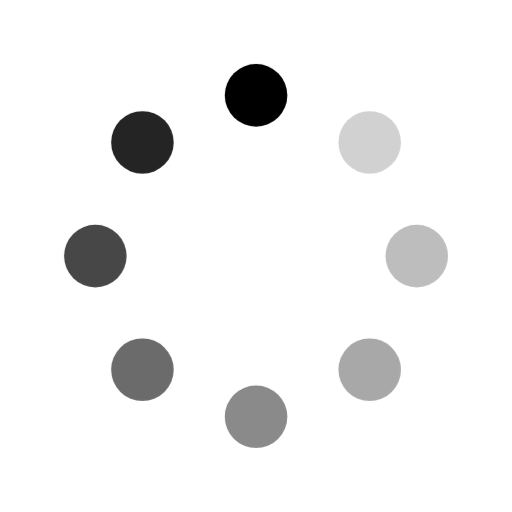
t = 0.00 s
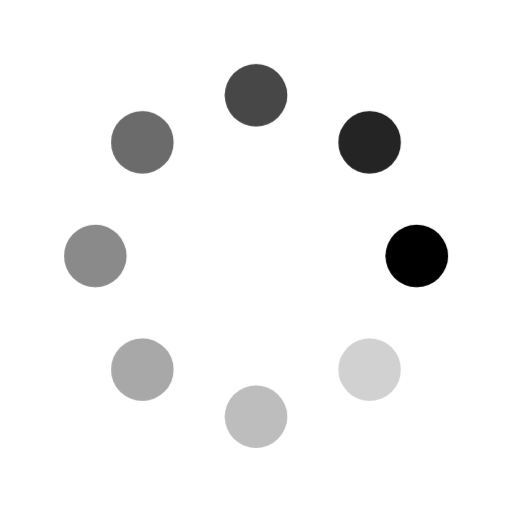
t = 0.40 s
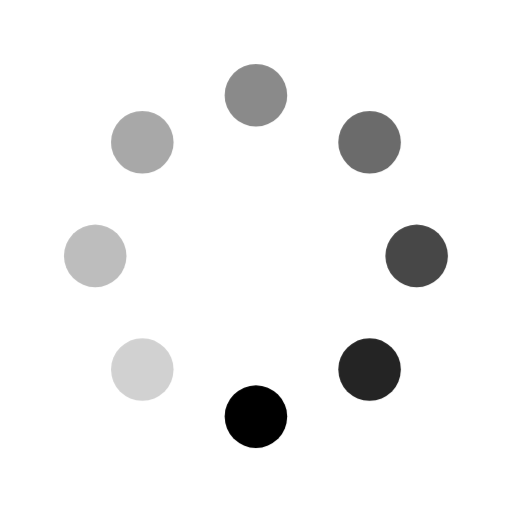
t = 0.80 s
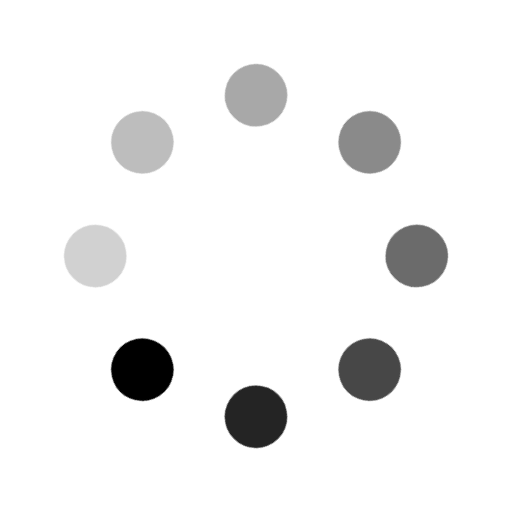
t = 1.20 s

The animated SVG that drew these frames (rendered in a browser with its animation timeline set to each time). Animation: 1 CSS @keyframes rule; one cycle of 1.60 s, repeats indefinitely.

<svg xmlns="http://www.w3.org/2000/svg" width="18" height="18" viewBox="0 0 18 18" fill="none" role="img" aria-label="进行中：点阵环"><style>@keyframes spin{to{transform:rotate(360deg)}}.turn{transform-origin:9px 9px;animation:spin 1.6s steps(8,end) infinite}@media(prefers-reduced-motion:reduce){.turn{animation:none}}</style><g class="turn"><circle cx="9.0000" cy="3.3500" r="1.1" fill="currentColor" opacity="1"/><circle cx="12.9952" cy="5.0048" r="1.1" fill="currentColor" opacity="0.18"/><circle cx="14.6500" cy="9.0000" r="1.1" fill="currentColor" opacity="0.26"/><circle cx="12.9952" cy="12.9952" r="1.1" fill="currentColor" opacity="0.34"/><circle cx="9.0000" cy="14.6500" r="1.1" fill="currentColor" opacity="0.46"/><circle cx="5.0048" cy="12.9952" r="1.1" fill="currentColor" opacity="0.58"/><circle cx="3.3500" cy="9.0000" r="1.1" fill="currentColor" opacity="0.72"/><circle cx="5.0048" cy="5.0048" r="1.1" fill="currentColor" opacity="0.86"/></g></svg>
